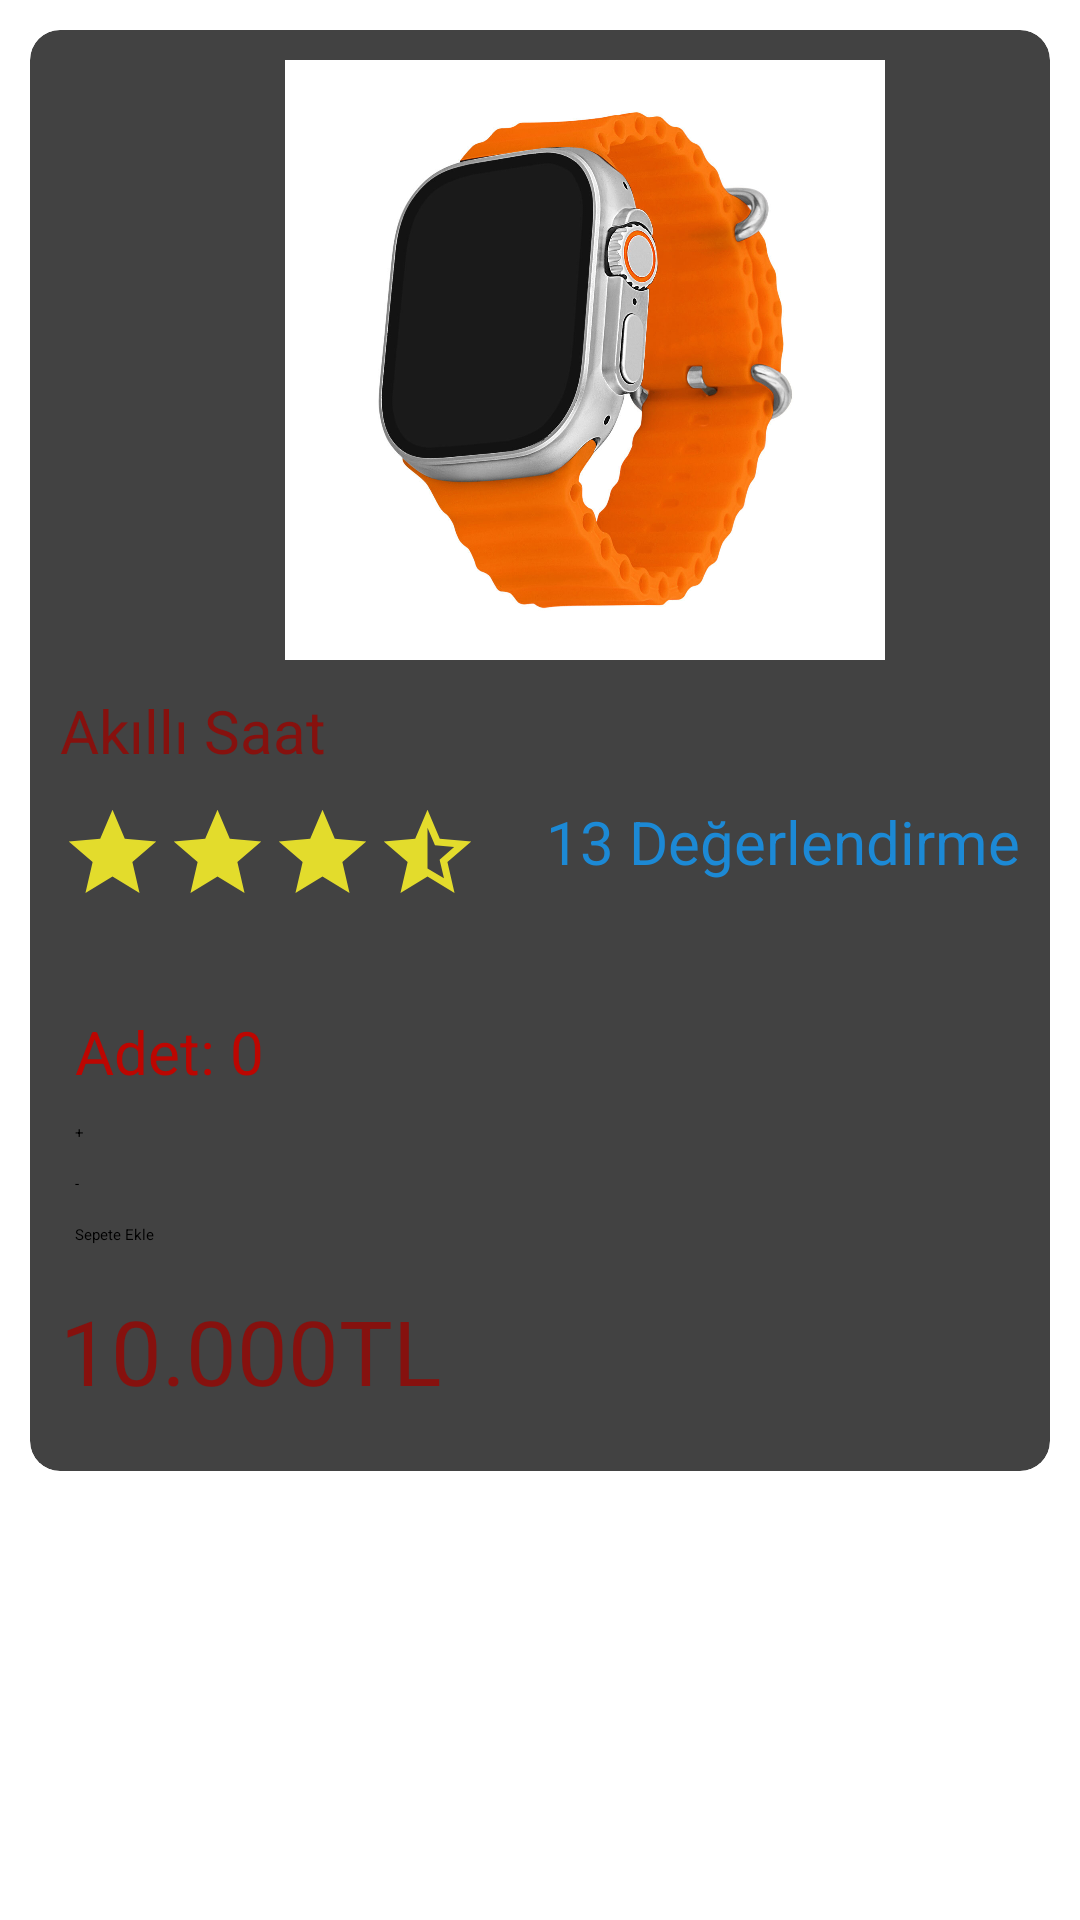

The Android layout XML behind this screen, and the referenced resources:
<!-- AndroidManifest.xml: application theme Theme.Uygulama -->
<!-- res/layout/product_layout.xml -->
<?xml version="1.0" encoding="utf-8"?>
<androidx.constraintlayout.widget.ConstraintLayout xmlns:android="http://schemas.android.com/apk/res/android"
    android:layout_width="match_parent"
    android:layout_height="match_parent"
    xmlns:app="http://schemas.android.com/apk/res-auto">
    <androidx.cardview.widget.CardView
        android:layout_width="match_parent"
        android:layout_height="wrap_content"
        app:cardElevation="40dp"
        app:cardCornerRadius="10dp"
        android:layout_margin="10dp"
        app:layout_constraintEnd_toEndOf="parent"
        app:layout_constraintStart_toStartOf="parent"
        app:layout_constraintTop_toTopOf="parent">
        <LinearLayout
            android:layout_width="match_parent"
            android:layout_height="wrap_content"
            android:padding="10dp"
            android:orientation="vertical">
            <ImageView
                android:id="@+id/productimage"
                android:layout_width="350dp"
                android:scaleType="fitCenter"
                android:src="@drawable/gorsel1"
                android:layout_height="200dp"/>
            <TextView
                android:id="@+id/productdesc"
                android:layout_width="match_parent"
                android:textColor="@color/colorRedDark"
                android:textSize="20dp"
                android:layout_marginVertical="10dp"
                android:text="Akıllı Saat"
                android:layout_height="wrap_content"/>
            <LinearLayout
                android:layout_width="match_parent"
                android:layout_height="wrap_content"
                android:orientation="horizontal"
                android:layout_gravity="center_vertical">
                <ImageView
                android:layout_width="35dp"
                android:scaleType="fitCenter"
                android:src="@drawable/star1"
                android:layout_height="35dp"/>
                <ImageView
                    android:layout_width="35dp"
                    android:scaleType="fitCenter"
                    android:src="@drawable/star1"
                    android:layout_height="35dp"/>
                <ImageView
                    android:layout_width="35dp"
                    android:scaleType="fitCenter"
                    android:src="@drawable/star1"
                    android:layout_height="35dp"/>
                <ImageView
                    android:layout_width="35dp"
                    android:scaleType="fitCenter"
                    android:src="@drawable/star2"
                    android:layout_height="35dp"/>

                <TextView
                    android:id="@+id/prank"
                    android:layout_width="match_parent"
                    android:textColor="#1C89D5"
                    android:textSize="20dp"
                    android:layout_weight="1"
                    android:gravity="right"
                    android:text="13 Değerlendirme"
                    android:layout_height="wrap_content"/>
            </LinearLayout>
            <LinearLayout
                android:layout_width="match_parent"
                android:layout_height="wrap_content"
                android:orientation="vertical"
                android:padding="5dp"
                android:layout_marginTop="20dp">
                <TextView
                    android:id="@+id/productQuantity"
                    android:layout_width="match_parent"
                    android:textSize="20dp"
                    android:textColor="@color/colorRed"
                    android:text="Adet: 0"
                    android:layout_marginTop="10dp"
                    android:layout_height="wrap_content" />
                <Button
                    android:id="@+id/btnIncrease"
                    android:layout_width="wrap_content"
                    android:layout_height="wrap_content"
                    android:text="+"
                    android:layout_marginTop="10dp"/>
                <Button
                    android:id="@+id/btnDecrease"
                    android:layout_width="wrap_content"
                    android:layout_height="wrap_content"
                    android:text="-"
                    android:layout_marginTop="10dp"/>
                <Button
                    android:id="@+id/btnAddToCart"
                    android:layout_width="wrap_content"
                    android:layout_height="wrap_content"
                    android:text="Sepete Ekle"
                    android:layout_marginTop="10dp"/>
            </LinearLayout>
            <TextView
                android:id="@+id/productprice"
                android:layout_width="match_parent"
                android:textSize="30dp"
                android:textColor="@color/colorRedDark"
                android:layout_marginVertical="10dp"
                android:text="10.000TL"
                android:layout_height="wrap_content"/>
        </LinearLayout>
    </androidx.cardview.widget.CardView>
</androidx.constraintlayout.widget.ConstraintLayout>
<!-- resources referenced by this layout -->
<resources>
  <color name="colorRed">#bc0601</color>
  <color name="colorRedDark">#86110e</color>
  <!-- drawable gorsel1: jpeg bitmap (drawable, 133135 bytes) -->
  <!-- drawable star1 (drawable) -->
  <vector xmlns:android="http://schemas.android.com/apk/res/android" android:height="24dp" android:tint="#E3DC2C" android:viewportHeight="24" android:viewportWidth="24" android:width="24dp">
        
      <path android:fillColor="@android:color/white" android:pathData="M12,17.27L18.18,21l-1.64,-7.03L22,9.24l-7.19,-0.61L12,2 9.19,8.63 2,9.24l5.46,4.73L5.82,21z"/>
      
  </vector>
  <!-- drawable star2 (drawable) -->
  <vector xmlns:android="http://schemas.android.com/apk/res/android" android:autoMirrored="true" android:height="24dp" android:tint="#E3DC2C" android:viewportHeight="24" android:viewportWidth="24" android:width="24dp">
        
      <path android:fillColor="@android:color/white" android:pathData="M22,9.24l-7.19,-0.62L12,2L9.19,8.63L2,9.24l5.46,4.73L5.82,21L12,17.27L18.18,21l-1.63,-7.03L22,9.24zM12,15.4V6.1l1.71,4.04l4.38,0.38l-3.32,2.88l1,4.28L12,15.4z"/>
      
  </vector>
</resources>
